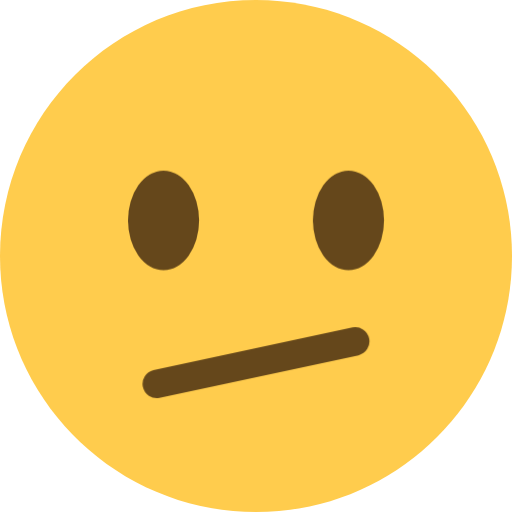
t = 0.00 s
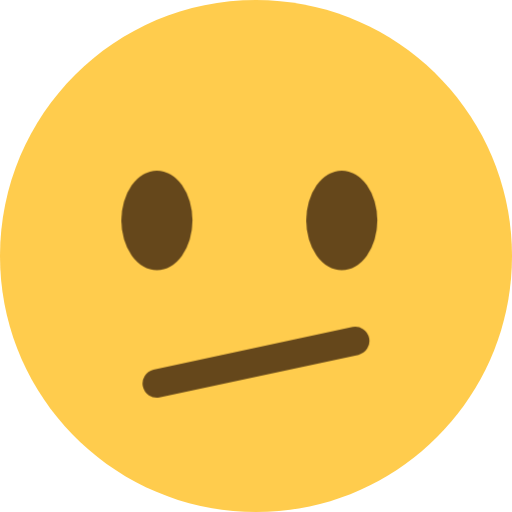
t = 0.94 s
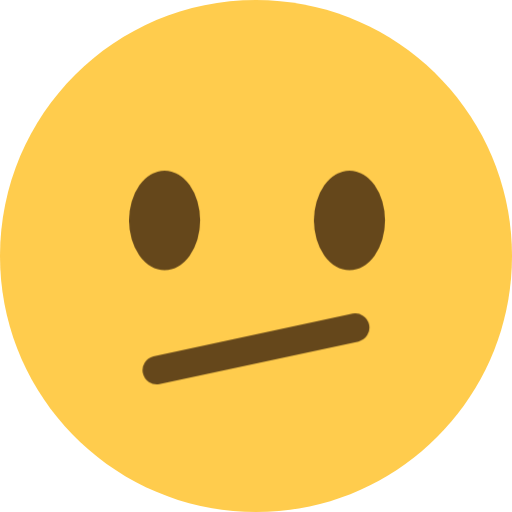
t = 1.56 s
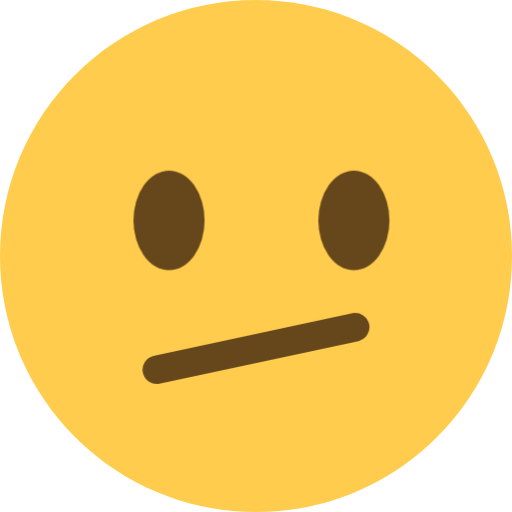
t = 2.50 s
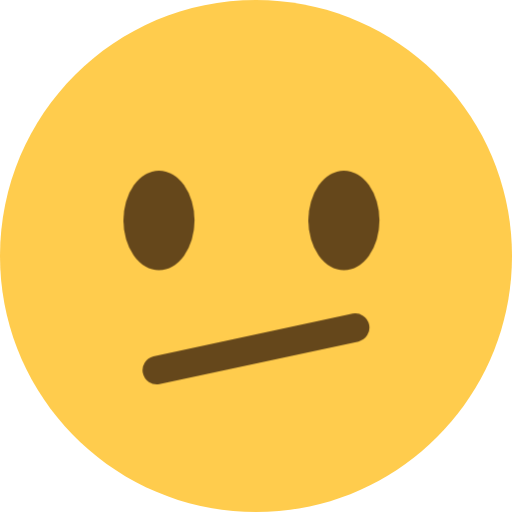
t = 3.44 s
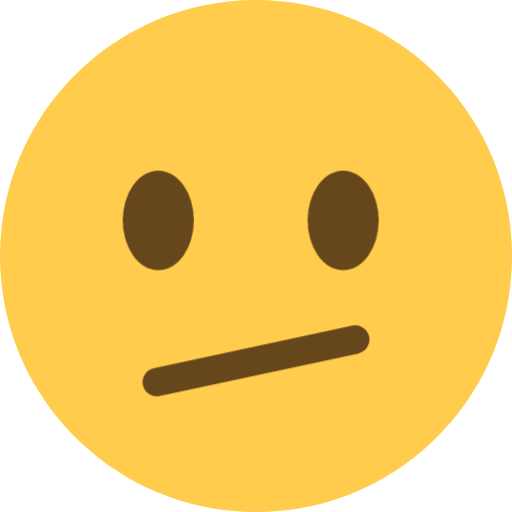
t = 4.13 s

The animated SVG that drew these frames (rendered in a browser with its animation timeline set to each time). Animation: 4 CSS @keyframes rules; one cycle of 5.00 s, repeats indefinitely.

<svg xmlns="http://www.w3.org/2000/svg" viewBox="0 0 36 36" xml:space="preserve">
  <style>
    /* Make the smile for 2 seconds, then reset for 1 second */
    @keyframes smile {
      0%, 100% { transform: translateX(0); }
      50% { transform: translateX(-1px); }
    }
    /* Make the smile go up for 0.5 seconds, then down for 0.5 seconds */
    @keyframes smile-move {
      0%, 100% { transform: translateY(0); }
      50% { transform: translateY(-1px); }
    }
    /* Make the eyes animate looking left and right for 2 seconds, then reset for 1 second */
    @keyframes look-around {
      0%, 100% { transform: translateX(0); }
      25% { transform: translateX(-0.5px); }
      75% { transform: translateX(0.5px); }
    }
    /* Animate the eyes blinking */
    @keyframes blink {
      0%, 90%, 100% { opacity: 1; }
      92%, 95% { opacity: 0; }
    }
    /* Set the animations on the mouth and the eyes */
    #mouth {
      animation: smile 3s ease-in-out infinite, smile-move 1s ease-in-out infinite;
      transform-origin: center;
    }
    #left-eye, #right-eye {
      animation: look-around 3s ease-in-out infinite, blink 5s ease-in-out infinite;
    }
  </style>
  <path id="face" fill="#FFCC4D" d="M36 18c0 9.941-8.059 18-18 18S0 27.941 0 18 8.059 0 18 0s18 8.059 18 18"/>
  <ellipse id="left-eye" fill="#65471B" cx="11.5" cy="15.5" rx="2.5" ry="3.5"/>
  <ellipse id="right-eye" fill="#65471B" cx="24.5" cy="15.5" rx="2.5" ry="3.5"/>
  <path id="mouth" fill="#65471B" d="m11.209 27.978 14-3a1.001 1.001 0 0 0-.419-1.957l-14 3a1.001 1.001 0 0 0 .419 1.957z"/>
</svg>